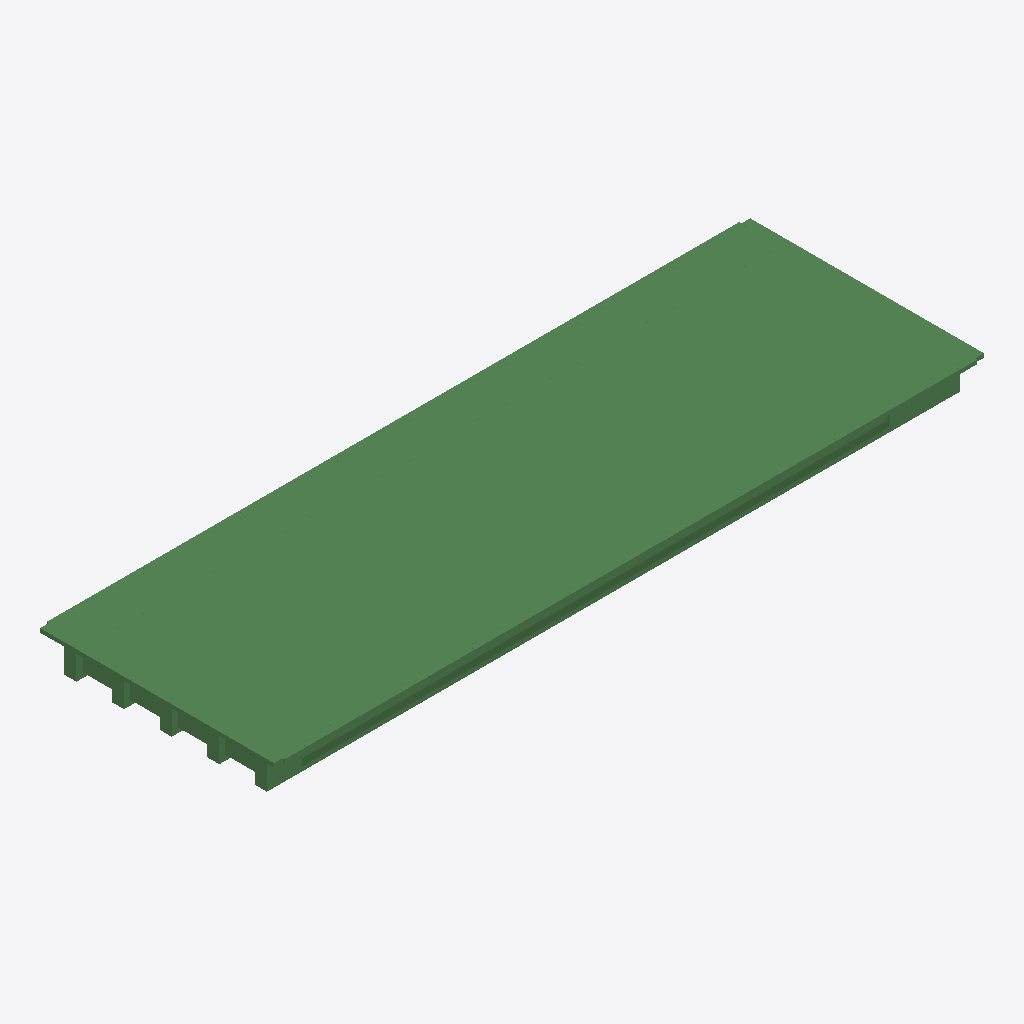
Isometric view of an IFC building model (IFC-SPF (STEP), schema IFC2X3, length unit metre), seen from the south-west, elements coloured by IFC class (only those large enough to see are counted): 400 beams (green).
Extent 41.0 m × 13.8 m × 2.1 m (x, y, z). Storeys (1): floor#1 at 0.00 m. Elements (818): 818 IfcBeam.

HEADER;
FILE_DESCRIPTION(('model build from MIDAS'),'2;1');
FILE_NAME('','2026-06-10T16:19:52',(),(),'','','');
FILE_SCHEMA(('IFC2X3'));
ENDSEC;
DATA;
#7=IFCPROJECT('0p1d0xqNP7EhsAy2RIozVK',#1,'D_40_3L_OF_P_Superstructure',$,$,'D_40_3L_OF_P_Superstructure',$,(),#8);
#10=IFCSITE('36Nlst3i12hxWhNHFiiuoz',#1,'The site',$,$,#11,#16,$,.ELEMENT.,$,$,$,$,$);
#24=IFCBUILDING('2SJACc_X17rBiQwn_roMMs',#1,'The building',$,$,#25,#30,$,.ELEMENT.,$,$,$);
#38=IFCBUILDINGSTOREY('3usQQXVB1EcxZC5DhKrwmZ',#1,'floor#1',$,$,#39,#44,$,.ELEMENT.,-2.43);
#726=IFCBEAM('1AQllLDhf0hfCxQfTrkSe2',#1,'Beam#12',$,$,#727,#732,$);
#1946=IFCBEAM('38tBmJlfj7wfdokYRSXRf7',#1,'Beam#32',$,$,#1947,#1952,$);
#2373=IFCBEAM('3vAXIXEQzFdQTV5qgEZ4Er',#1,'Beam#39',$,$,#2374,#2379,$);
#1092=IFCBEAM('3dkyZz6yf8LR6g0OTl7HbZ',#1,'Beam#18',$,$,#1093,#1098,$);
#1519=IFCBEAM('1XyjhTMOjCI9ucgDmhXfku',#1,'Beam#25',$,$,#1520,#1525,$);
#2312=IFCBEAM('395yFoP75CjQ1$iEhb0TMC',#1,'Beam#38',$,$,#2313,#2318,$);
#787=IFCBEAM('2VUQ1ISUzCK9PwU6R2HjCt',#1,'Beam#13',$,$,#788,#793,$);
#1153=IFCBEAM('06UXqZIrvBLwQYGUd27SRs',#1,'Beam#19',$,$,#1154,#1159,$);
#2007=IFCBEAM('2b_U1u7T179PvLHs1E6FeN',#1,'Beam#33',$,$,#2008,#2013,$);
#1580=IFCBEAM('1yyMP92hH0fP238TB7Iwnw',#1,'Beam#26',$,$,#1581,#1586,$);
#299=IFCBEAM('1i7PsQOcv6lwQKabTOrifH',#1,'Beam#5',$,$,#300,#305,$);
#238=IFCBEAM('0Ud$YRYvr398zWkWKyuIV6',#1,'Beam#4',$,$,#239,#244,$);
#848=IFCBEAM('0BIm0GwHP0SgaDtYFEymLP',#1,'Beam#14',$,$,#849,#854,$);
#1031=IFCBEAM('2i54oAJEj5d9hd7vvHIKRf',#1,'Beam#17',$,$,#1032,#1037,$);
#13116=IFCBEAM('2AEKEX8ib0aRgM8gpMNE$7',#1,'Beam#242',$,$,#13117,#13122,$);
#177=IFCBEAM('1W5F_kZOPDZAGyAAquRmL4',#1,'Beam#3',$,$,#178,#183,$);
#9815=IFCBEAM('0htAesIqn8YuWVxnOXR_I9',#1,'Beam#161',$,$,#9816,#9821,$);
#1885=IFCBEAM('3VqZlahuTDoxMMlTTgIQ8L',#1,'Beam#31',$,$,#1886,#1891,$);
#7375=IFCBEAM('28pMEytN1BuwRQpyz1m6ZQ',#1,'Beam#121',$,$,#7376,#7381,$);
#4935=IFCBEAM('2o4$cXfEHBcPbwzzjOgack',#1,'Beam#81',$,$,#4936,#4941,$);
#3593=IFCBEAM('2LbGvYW3n3XP0ddOcDcXHx',#1,'Beam#59',$,$,#3594,#3599,$);
#4020=IFCBEAM('1r4vuXfr59WhGPB1R_fwJa',#1,'Beam#66',$,$,#4021,#4026,$);
#14166=IFCBEAM('3vO3Fkm_D7l8NWlm0nEW80',#1,'Beam#292',$,$,#14167,#14172,$);
#14313=IFCBEAM('1We7SbKQX0OO5z9Pw1C4PO',#1,'Beam#299',$,$,#14314,#14319,$);
#5667=IFCBEAM('0BDIgE84D8SvyZwe85aPWI',#1,'Beam#93',$,$,#5668,#5673,$);
#6460=IFCBEAM('2S667eYl91tP5CUP8rWalh',#1,'Beam#106',$,$,#6461,#6466,$);
#6887=IFCBEAM('3OwdTd8u91Ehb$xgf$HM3m',#1,'Beam#113',$,$,#6888,#6893,$);
#6948=IFCBEAM('2EBAbVIp5E0fSxbciKgzAC',#1,'Beam#114',$,$,#6949,#6954,$);
#8168=IFCBEAM('2QIbNK0LP6QgCxCejjJRpA',#1,'Beam#134',$,$,#8169,#8174,$);
#13431=IFCBEAM('0U5gMSYujAGQpgtuw$ZtxQ',#1,'Beam#257',$,$,#13432,#13437,$);
#3227=IFCBEAM('3DZX8LQx17XQvHn5XRh67V',#1,'Beam#53',$,$,#3228,#3233,$);
#14292=IFCBEAM('3MXvOEe9L4rw2dTrsejJ8R',#1,'Beam#298',$,$,#14293,#14298,$);
#14733=IFCBEAM('2yU7XEGGb5LwAB4wTHUfGZ',#1,'Beam#319',$,$,#14734,#14739,$);
#4813=IFCBEAM('1ibK1EB9XAuxNcg3yasg_1',#1,'Beam#79',$,$,#4814,#4819,$);
#5728=IFCBEAM('0MyorboEj04fn0HMOMz7Xs',#1,'Beam#94',$,$,#5729,#5734,$);
#7741=IFCBEAM('08Fbw5jFbEaRZJ7Q$ooA$P',#1,'Beam#127',$,$,#7742,#7747,$);
#10181=IFCBEAM('1$fhxQnSDCYhnDm3xHYxXN',#1,'Beam#167',$,$,#10182,#10187,$);
#9876=IFCBEAM('2P5nOi5BzDkeWdfhsZuecO',#1,'Beam#162',$,$,#9877,#9882,$);
#11462=IFCBEAM('0189xXMJv2QfkMHKDMJYxP',#1,'Beam#188',$,$,#11463,#11468,$);
#2739=IFCBEAM('3z7C$7isv0Ngb$pJ_aRmG6',#1,'Beam#45',$,$,#2740,#2745,$);
#15321=IFCBEAM('0cF_8EgWT77uqn7iD9tcpv',#1,'Beam#347',$,$,#15322,#15327,$);
#9388=IFCBEAM('26IxEZVOD63gDH9JgcQYNH',#1,'Beam#154',$,$,#9389,#9394,$);
#15489=IFCBEAM('05PxFt5NPBdRT4WsgRyS8w',#1,'Beam#355',$,$,#15490,#15495,$);
#2861=IFCBEAM('215MBPNmj9vvGeU6TwsmUF',#1,'Beam#47',$,$,#2862,#2867,$);
#9449=IFCBEAM('3hDk2ffrn9QxuFL5qHpH98',#1,'Beam#155',$,$,#9450,#9455,$);
#7863=IFCBEAM('1nQBKAATHBpR1z8v9MWP7n',#1,'Beam#129',$,$,#7864,#7869,$);
#8229=IFCBEAM('03dPeNgcHCHecM95kZGtdl',#1,'Beam#135',$,$,#8230,#8235,$);
#2251=IFCBEAM('1qqkYXlGHFgOA4wm9S4$GJ',#1,'Beam#37',$,$,#2252,#2257,$);
#13557=IFCBEAM('0SRzWaNfHB4BvIQPYCHJCW',#1,'Beam#263',$,$,#13558,#13563,$);
#14586=IFCBEAM('1CeXoOi3LDZfINGaWIT5c3',#1,'Beam#312',$,$,#14587,#14592,$);
#4447=IFCBEAM('21lMOKz0H95OQfTe0T76ge',#1,'Beam#73',$,$,#4448,#4453,$);
#11889=IFCBEAM('0e7p_99BL9V8zlT81eoIxO',#1,'Beam#195',$,$,#11890,#11895,$);
#15069=IFCBEAM('3V$ooYV4jDXudTts2U22QB',#1,'Beam#335',$,$,#15070,#15075,$);
#13851=IFCBEAM('1dhCOdfKD6WuhTaL2PtVaA',#1,'Beam#277',$,$,#13852,#13857,$);
#13137=IFCBEAM('1lGd0dVWTAVu6jE0nYTBEw',#1,'Beam#243',$,$,#13138,#13143,$);
#15594=IFCBEAM('2IqDTJI9T9Lw4b0fVTRrTq',#1,'Beam#360',$,$,#15595,#15600,$);
#10120=IFCBEAM('2NEGCi7lfFEPqZV5GS2j3P',#1,'Beam#166',$,$,#10121,#10126,$);
#11035=IFCBEAM('3y4FWNfRD3z8Wj$n6jC9Vw',#1,'Beam#181',$,$,#11036,#11041,$);
#11096=IFCBEAM('2sI4W02cH0kuyxkZ7CMzNo',#1,'Beam#182',$,$,#11097,#11102,$);
#14901=IFCBEAM('0drjz5dan4z9chxKWQ1Wy2',#1,'Beam#327',$,$,#14902,#14907,$);
#7802=IFCBEAM('2bJpYaUbPE3fM1xpU3S_Vp',#1,'Beam#128',$,$,#7803,#7808,$);
#5301=IFCBEAM('0tmYTlD_9Deg95GRmsHieP',#1,'Beam#87',$,$,#5302,#5307,$);
#8961=IFCBEAM('28LJ6weAH4lvBZgceKjJH2',#1,'Beam#147',$,$,#8962,#8967,$);
#13872=IFCBEAM('1a3WMFkKfFQvf$en4GRSB3',#1,'Beam#278',$,$,#13873,#13878,$);
#10669=IFCBEAM('32sGIcZIv9QPKu5ScCGw0c',#1,'Beam#175',$,$,#10670,#10675,$);
#10608=IFCBEAM('0mUN6Oikf9NPeZshJ4Ll15',#1,'Beam#174',$,$,#10609,#10614,$);
#2800=IFCBEAM('0jCa5XY$b4f9QOem_Arybt',#1,'Beam#46',$,$,#2801,#2806,$);
#14565=IFCBEAM('2pRZrv0Yv2xxhxFKTwOvth',#1,'Beam#311',$,$,#14566,#14571,$);
#4386=IFCBEAM('07FmCCAxv9d9kbhQbBOMvJ',#1,'Beam#72',$,$,#4387,#4392,$);
#14754=IFCBEAM('0_ZUwXKDHAIPayKxZTK4NJ',#1,'Beam#320',$,$,#14755,#14760,$);
#3654=IFCBEAM('0unEWCXoz7lgcCI3dv5QAQ',#1,'Beam#60',$,$,#3655,#3660,$);
#14439=IFCBEAM('0q8HwjvpL9PBb8x0Y0y8CG',#1,'Beam#305',$,$,#14440,#14445,$);
#11523=IFCBEAM('00KC2D9fv7OfrBx3I08hk9',#1,'Beam#189',$,$,#11524,#11529,$);
#1641=IFCBEAM('1VnQqhyALFEx0D$rXAtnRk',#1,'Beam#27',$,$,#1642,#1647,$);
#15048=IFCBEAM('1lrGZrmcXAsf3foSzdPkmH',#1,'Beam#334',$,$,#15049,#15054,$);
#3959=IFCBEAM('1iLdadtfLEyva8OqGDP0Qr',#1,'Beam#65',$,$,#3960,#3965,$);
#15300=IFCBEAM('0MKz21I155QBFwtJnK7c5K',#1,'Beam#346',$,$,#15301,#15306,$);
#15174=IFCBEAM('3ECD9Cfmr3AxS7uXmudSHO',#1,'Beam#340',$,$,#15175,#15180,$);
#2068=IFCBEAM('0xQi09Ljb0jQ3t8NsVWDxY',#1,'Beam#34',$,$,#2069,#2074,$);
#11828=IFCBEAM('1avmP5b0bEquVdaJ7W0UQG',#1,'Beam#194',$,$,#11829,#11834,$);
#13704=IFCBEAM('2DvKmTvyX0Uusg1RI0in9d',#1,'Beam#270',$,$,#13705,#13710,$);
#13305=IFCBEAM('3MWsr2Zun61x6bTS_dqh_I',#1,'Beam#251',$,$,#13306,#13311,$);
#360=IFCBEAM('1QVVGe6qr9NB90wlTBr_JQ',#1,'Beam#6',$,$,#361,#366,$);
#4996=IFCBEAM('23p7r3amj5ng$S6PxPGhZv',#1,'Beam#82',$,$,#4997,#5002,$);
#3532=IFCBEAM('3fTP1IIqf7z8W8YBjo3yVV',#1,'Beam#58',$,$,#3533,#3538,$);
#55=IFCBEAM('1iJRnPOwL00Qw6a3VQzCKx',#1,'Beam#1',$,$,#56,#61,$);
#11767=IFCBEAM('2wu$CTxRT1jBbLYVgMqVhf',#1,'Beam#193',$,$,#11768,#11773,$);
#14187=IFCBEAM('1VvZHsF_5BWf0m2NV2TDCy',#1,'Beam#293',$,$,#14188,#14193,$);
#6033=IFCBEAM('0$A7xpnTD41f_YcDafCQtH',#1,'Beam#99',$,$,#6034,#6039,$);
#11401=IFCBEAM('0SYApKY9DFUw6zlNHVOf2s',#1,'Beam#187',$,$,#11402,#11407,$);
#5240=IFCBEAM('0fAQavHPf4kuL3t9rL1XH3',#1,'Beam#86',$,$,#5241,#5246,$);
#7253=IFCBEAM('2tRXQd9_55gwwy15pcX$48',#1,'Beam#119',$,$,#7254,#7259,$);
#13977=IFCBEAM('3PL3Zqgk13vA1$JONWEipi',#1,'Beam#283',$,$,#13978,#13983,$);
#2922=IFCBEAM('1nlaR$9vX0teGDyYjCWagN',#1,'Beam#48',$,$,#2923,#2928,$);
#8595=IFCBEAM('0BAwVihp94TAguDSbLx2f1',#1,'Beam#141',$,$,#8596,#8601,$);
#7009=IFCBEAM('2FoiTHhjbAXQ$cmMUdIlil',#1,'Beam#115',$,$,#7010,#7015,$);
#15468=IFCBEAM('1zUtZJowz4RgpojyMU6J0H',#1,'Beam#354',$,$,#15469,#15474,$);
#421=IFCBEAM('2dY4lk_CHC69dtG72cOGqW',#1,'Beam#7',$,$,#422,#427,$);
#3166=IFCBEAM('3$ce8CoffEKhBxM0szUPDN',#1,'Beam#52',$,$,#3167,#3172,$);
#14208=IFCBEAM('3UnqzTXJ14sh0004cLktew',#1,'Beam#294',$,$,#14209,#14214,$);
#6399=IFCBEAM('0dSw$_D01DmOpArSDU6rhk',#1,'Beam#105',$,$,#6400,#6405,$);
#14334=IFCBEAM('0LZNBdF718OAetygldFPEw',#1,'Beam#300',$,$,#14335,#14340,$);
#604=IFCBEAM('3aE2dEJajANOC1x62i0_sz',#1,'Beam#10',$,$,#605,#610,$);
#8107=IFCBEAM('3LGvPQ20L1NuVZBDtuVwVd',#1,'Beam#133',$,$,#8108,#8113,$);
#7680=IFCBEAM('1dJHUGgFD8gBa19y3ndkQm',#1,'Beam#126',$,$,#7681,#7686,$);
#14922=IFCBEAM('3ZTeUV1dPAtw$4VrDbC0Sd',#1,'Beam#328',$,$,#14923,#14928,$);
#9693=IFCBEAM('3k7BbNJc91n9uDFwfu$YBt',#1,'Beam#159',$,$,#9694,#9699,$);
#8534=IFCBEAM('09zKnH039ERu_mGSH$EjPU',#1,'Beam#140',$,$,#8535,#8540,$);
#13452=IFCBEAM('2UjUqWd6rFRfT0PWxC7Cg6',#1,'Beam#258',$,$,#13453,#13458,$);
#13158=IFCBEAM('2G5R1kjQT73vfUB5FlN7sb',#1,'Beam#244',$,$,#13159,#13164,$);
#14145=IFCBEAM('1H3liuV$z1pBk7ewuAH_Tw',#1,'Beam#291',$,$,#14146,#14151,$);
#8839=IFCBEAM('1d_PgU3ZX00QzyF786AjLK',#1,'Beam#145',$,$,#8840,#8845,$);
#14712=IFCBEAM('1kJcuGfJDELR9XOtehNMxS',#1,'Beam#318',$,$,#14713,#14718,$);
#13830=IFCBEAM('3c$YxKLY5DrBiR6pcHZ9oY',#1,'Beam#276',$,$,#13831,#13836,$);
#9327=IFCBEAM('1OROBj2nfAf9nFAJidEGak',#1,'Beam#153',$,$,#9328,#9333,$);
#15447=IFCBEAM('3JMyArzzH9ag0SrOczFDM0',#1,'Beam#353',$,$,#15448,#15453,$);
#15426=IFCBEAM('0iQkNSZRj92xtxxgIt1HfC',#1,'Beam#352',$,$,#15427,#15432,$);
#9937=IFCBEAM('2HRby2xKL2_xTh1KePUdWQ',#1,'Beam#163',$,$,#9938,#9943,$);
#14040=IFCBEAM('08Wpcaqkz6ohlxSqWb7SNr',#1,'Beam#286',$,$,#14041,#14046,$);
#10242=IFCBEAM('02iuhq6615QQqAjWraRC82',#1,'Beam#168',$,$,#10243,#10248,$);
#1824=IFCBEAM('32SevX$M98OQFBEdrz4Scy',#1,'Beam#30',$,$,#1825,#1830,$);
#4508=IFCBEAM('0xZjknWIj0m8pd2ixPlRb6',#1,'Beam#74',$,$,#4509,#4514,$);
#4081=IFCBEAM('3mnNsuKrnEYOGYAkO2Bn55',#1,'Beam#67',$,$,#4082,#4087,$);
#24961=IFCBEAM('1DhqjZYODAsfmkPmXO7yQT',#1,'Beam#787',$,$,#24962,#24967,$);
#13410=IFCBEAM('1QpTF3nfn2GAlICNJU5tdX',#1,'Beam#256',$,$,#13411,#13416,$);
#9022=IFCBEAM('3JYLIpyfj0XQN$tgDzyngo',#1,'Beam#148',$,$,#9023,#9028,$);
#15615=IFCBEAM('1T6XDgFPb0kBU6TSsPRa8D',#1,'Beam#361',$,$,#15616,#15621,$);
#1702=IFCBEAM('2P6dusnf12bwfiTObfWHCI',#1,'Beam#28',$,$,#1703,#1708,$);
#10974=IFCBEAM('309Y8bK4X6IvBreUWenvvH',#1,'Beam#180',$,$,#10975,#10980,$);
#11950=IFCBEAM('1ycfODvd96ZwzNb5VFmodo',#1,'Beam#196',$,$,#11951,#11956,$);
#6521=IFCBEAM('2YSXeQ1j5FufbwzVB7QIp3',#1,'Beam#107',$,$,#6522,#6527,$);
#909=IFCBEAM('1nGNT3teTEfPKhyPhk$maq',#1,'Beam#15',$,$,#910,#915,$);
#14880=IFCBEAM('3H$k9R0gP0ARa9DCmXL9Ia',#1,'Beam#326',$,$,#14881,#14886,$);
#8900=IFCBEAM('3mP_tOQXH3OAvPJQs_Tdy3',#1,'Beam#146',$,$,#8901,#8906,$);
#14838=IFCBEAM('30W8u2C5H41uk$mhAq6hnW',#1,'Beam#324',$,$,#14839,#14844,$);
#1214=IFCBEAM('2l3J4I53LEo8NUr$NsXC4k',#1,'Beam#20',$,$,#1215,#1220,$);
#1458=IFCBEAM('01z7TTggzFpefWjtrKUk4s',#1,'Beam#24',$,$,#1459,#1464,$);
#13536=IFCBEAM('0tyP3QzRD3KQWN_Gg4jhqL',#1,'Beam#262',$,$,#13537,#13542,$);
#8412=IFCBEAM('35wVKosIr59fgeAKtFsvy0',#1,'Beam#138',$,$,#8413,#8418,$);
#2678=IFCBEAM('18HeXdacj5Egj3LDi8wRZX',#1,'Beam#44',$,$,#2679,#2684,$);
#14460=IFCBEAM('0hlb5PWHT4G9OBQboBrcNe',#1,'Beam#306',$,$,#14461,#14466,$);
#2434=IFCBEAM('1$LbNYvDD0IxY9m$eR_bqV',#1,'Beam#40',$,$,#2435,#2440,$);
#8656=IFCBEAM('1CUH7x3i57D9rUDf5F8iaa',#1,'Beam#142',$,$,#8657,#8662,$);
#14397=IFCBEAM('02G9GBcC9EnhB6NG6HDeU2',#1,'Beam#303',$,$,#14398,#14403,$);
#13284=IFCBEAM('3tJcZWs9j7auAu67Hf3xw9',#1,'Beam#250',$,$,#13285,#13290,$);
#15237=IFCBEAM('2WLMHt8bPEkvzgMHlAG3j9',#1,'Beam#343',$,$,#15238,#15243,$);
#2495=IFCBEAM('1C$fQJ0bn4HezCzZNee6L8',#1,'Beam#41',$,$,#2496,#2501,$);
#116=IFCBEAM('2CD66rv3bE_R57yiEzme8d',#1,'Beam#2',$,$,#117,#122,$);
#4752=IFCBEAM('2Mfu14GKz46uYR2CLyXmmc',#1,'Beam#78',$,$,#4753,#4758,$);
#13956=IFCBEAM('3X$XRG4iDBxRIiFzFgvXX4',#1,'Beam#282',$,$,#13957,#13962,$);
#1763=IFCBEAM('0gCOlATVr0jeZ6f1aOd6nY',#1,'Beam#29',$,$,#1764,#1769,$);
#9083=IFCBEAM('2mvLUxpZb9ihtRH1S22BjU',#1,'Beam#149',$,$,#9084,#9089,$);
#15930=IFCBEAM('3nP2FXFhTEDudqmqbnm_Ja',#1,'Beam#376',$,$,#15931,#15936,$);
#14943=IFCBEAM('0j8Fep_yX3kQOwcqu80meB',#1,'Beam#329',$,$,#14944,#14949,$);
#15909=IFCBEAM('0mr5oJJBDEUOyGuD3b0Rvc',#1,'Beam#375',$,$,#15910,#15915,$);
#14418=IFCBEAM('2cWnFEPm55Nfe_ILPPVsWH',#1,'Beam#304',$,$,#14419,#14424,$);
#14607=IFCBEAM('3y$3FfEnHDqPImOBzwyYi6',#1,'Beam#313',$,$,#14608,#14613,$);
#16182=IFCBEAM('0VcGwhVXb1CP9EUbHDzSst',#1,'Beam#388',$,$,#16183,#16188,$);
#3898=IFCBEAM('2qeUAc9aD8JhZsODKCGX2V',#1,'Beam#64',$,$,#3899,#3904,$);
#5179=IFCBEAM('0MZsMgmrfDQeBZROfOjDsB',#1,'Beam#85',$,$,#5180,#5185,$);
#6094=IFCBEAM('0E7oDNBMrD0wzcasoy52Cj',#1,'Beam#100',$,$,#6095,#6100,$);
#15153=IFCBEAM('0QG0tslgj0vR8iBKHMY0zM',#1,'Beam#339',$,$,#15154,#15159,$);
#16350=IFCBEAM('11rB5XIGbCNxYAzGZAqX6s',#1,'Beam#396',$,$,#16351,#16356,$);
#14271=IFCBEAM('1x$_4qwB51lhA6OUBlm1kp',#1,'Beam#297',$,$,#14272,#14277,$);
#16056=IFCBEAM('30kwmdLN51Dg9Pz3hsCBvb',#1,'Beam#382',$,$,#16057,#16062,$);
#14817=IFCBEAM('3Ht1I4zFXDBho$_xVE4zON',#1,'Beam#323',$,$,#14818,#14823,$);
#16455=IFCBEAM('3XjxBNIWLFqhwLDQD3YJIC',#1,'Beam#401',$,$,#16456,#16461,$);
#482=IFCBEAM('23kvY0aoLEQOXiJC9sOzRT',#1,'Beam#8',$,$,#483,#488,$);
#13725=IFCBEAM('3mDuppiePEIu9m$eZsvMeR',#1,'Beam#271',$,$,#13726,#13731,$);
#15027=IFCBEAM('1lXcjaJfr26P35QiFGbVed',#1,'Beam#333',$,$,#15028,#15033,$);
#16539=IFCBEAM('1eMmySx1L24OH5NRIs_syj',#1,'Beam#405',$,$,#16540,#16545,$);
#4325=IFCBEAM('24nnZCaSrECuxwJ2l5Lc9O',#1,'Beam#71',$,$,#4326,#4331,$);
#1397=IFCBEAM('2T0se5rbXDa8rKLyumlw$o',#1,'Beam#23',$,$,#1398,#1403,$);
#15678=IFCBEAM('0bSMUKUQr6KQOMyQF0iLow',#1,'Beam#364',$,$,#15679,#15684,$);
#1336=IFCBEAM('2Onlug9f5989STjnzjb1O6',#1,'Beam#22',$,$,#1337,#1342,$);
#16476=IFCBEAM('0PTcfOsNvBwwYJiUD0Rzne',#1,'Beam#402',$,$,#16477,#16482,$);
#11584=IFCBEAM('0ZF3f1T792AwGCF0Cn9_Cu',#1,'Beam#190',$,$,#11585,#11590,$);
#970=IFCBEAM('2FKt62F0X0uQvjuKmyfcWd',#1,'Beam#16',$,$,#971,#976,$);
#24509=IFCBEAM('2KLkthwtv6gQgn1z0d$KKE',#1,'Beam#775',$,$,#24510,#24515,$);
#6826=IFCBEAM('3SRIOe9NHByR3eQ_soSVo3',#1,'Beam#112',$,$,#6827,#6832,$);
#3837=IFCBEAM('0kLXphhx17UvnkUgfzuAEV',#1,'Beam#63',$,$,#3838,#3843,$);
#14544=IFCBEAM('36eJ0i3APCDx8voMbD8oyO',#1,'Beam#310',$,$,#14545,#14550,$);
#16035=IFCBEAM('0r$TlaaZXF_uY2I9osRPmp',#1,'Beam#381',$,$,#16036,#16041,$);
#15951=IFCBEAM('27Naj7ikjEshAFT_8_cR9f',#1,'Beam#377',$,$,#15952,#15957,$);
#10730=IFCBEAM('2CxMIMAWn0cuEmQ8FY$VOl',#1,'Beam#176',$,$,#10731,#10736,$);
#7619=IFCBEAM('3uTcwvJkjAWO7ACFcFbJaS',#1,'Beam#125',$,$,#7620,#7625,$);
#13599=IFCBEAM('0FZR4M3FPBEweEuF11PUIq',#1,'Beam#265',$,$,#13600,#13605,$);
#13179=IFCBEAM('1hK4ShtGbAQxigjpcjyW5z',#1,'Beam#245',$,$,#13180,#13185,$);
#2129=IFCBEAM('0VOirW5tHAyQesPUo9JWjS',#1,'Beam#35',$,$,#2130,#2135,$);
#14019=IFCBEAM('24rTuvE6nChBtLRLQLCwtz',#1,'Beam#285',$,$,#14020,#14025,$);
#12133=IFCBEAM('21eK2IwgrD0BTiEiTbjOUE',#1,'Beam#199',$,$,#12134,#12139,$);
#5606=IFCBEAM('0SRD1bs059V8NrHGZvy4Yg',#1,'Beam#92',$,$,#5607,#5612,$);
#4142=IFCBEAM('3xSUDI75H5xgLTHOTKFaUF',#1,'Beam#68',$,$,#4143,#4148,$);
#4874=IFCBEAM('2nBtpJygX6I8C4lVF$FOkk',#1,'Beam#80',$,$,#4875,#4880,$);
#10913=IFCBEAM('2Ox8YXkKTEphSZ4TIuBdYT',#1,'Beam#179',$,$,#10914,#10919,$);
#7314=IFCBEAM('32H0OjUkj2Mu21$WAgPxDf',#1,'Beam#120',$,$,#7315,#7320,$);
#2190=IFCBEAM('0YLNScirz5F8uDBplzDAMw',#1,'Beam#36',$,$,#2191,#2196,$);
#13998=IFCBEAM('2N5mavZAj2qwSsl2TwseYl',#1,'Beam#284',$,$,#13999,#14004,$);
#24448=IFCBEAM('05X2v7aAD7sRV32tE_y2Ao',#1,'Beam#774',$,$,#24449,#24454,$);
#543=IFCBEAM('1mgLNeRv9FARqcBNmIfZir',#1,'Beam#9',$,$,#544,#549,$);
#24814=IFCBEAM('0Q9dz2gDTB2uyrzeGloKMZ',#1,'Beam#780',$,$,#24815,#24820,$);
#24856=IFCBEAM('02EBz9AGH9SAp9DML_mGGK',#1,'Beam#782',$,$,#24857,#24862,$);
#7436=IFCBEAM('0OZ2OUmrP3v9IBPQ1LM792',#1,'Beam#122',$,$,#7437,#7442,$);
#15699=IFCBEAM('0I7BJXAf10I9gH1lP4mUvr',#1,'Beam#365',$,$,#15700,#15705,$);
#24835=IFCBEAM('0BvED2cxD0TxxOWfLBttks',#1,'Beam#781',$,$,#24836,#24841,$);
#1275=IFCBEAM('3YlMDudDP6F9uEvMGF15HM',#1,'Beam#21',$,$,#1276,#1281,$);
#6155=IFCBEAM('37LH27vwj1cxfe$XVW3vLH',#1,'Beam#101',$,$,#6156,#6161,$);
#15279=IFCBEAM('1i0jU9nafEhwgGkGbpG9OW',#1,'Beam#345',$,$,#15280,#15285,$);
#24631=IFCBEAM('3e2I4xCFrDIv5OJdhSRV5i',#1,'Beam#777',$,$,#24632,#24637,$);
#5972=IFCBEAM('0dCg5Bpzj7T831XYp17QQe',#1,'Beam#98',$,$,#5973,#5978,$);
#16329=IFCBEAM('3M5g7SRjzAU8C0D9isYZGV',#1,'Beam#395',$,$,#16330,#16335,$);
#9754=IFCBEAM('1yjBZvYAT6XvCs9BX6_Nib',#1,'Beam#160',$,$,#9755,#9760,$);
#14628=IFCBEAM('2jVFsn3XXDgfTBFolIs5GY',#1,'Beam#314',$,$,#14629,#14634,$);
#16098=IFCBEAM('3UBWSHPPrAzBeK_RVMxjNr',#1,'Beam#384',$,$,#16099,#16104,$);
#24326=IFCBEAM('03kkjsBwr7Q9Op8ZnhTkrp',#1,'Beam#772',$,$,#24327,#24332,$);
#6338=IFCBEAM('3KhEDnetPAN8rtwSvI19qt',#1,'Beam#104',$,$,#6339,#6344,$);
#15006=IFCBEAM('3PETiKR$LCP9rhanqovCm8',#1,'Beam#332',$,$,#15007,#15012,$);
#15342=IFCBEAM('1KfRhdhkbFJRqsj0R_nLKz',#1,'Beam#348',$,$,#15343,#15348,$);
#6216=IFCBEAM('0MeAM6RibEcBBL4rSPXV10',#1,'Beam#102',$,$,#6217,#6222,$);
#9144=IFCBEAM('2MQn97cxLAgPFJEKXFspAq',#1,'Beam#150',$,$,#9145,#9150,$);
#24570=IFCBEAM('1gYRPIFHD2a8_ICML64D0O',#1,'Beam#776',$,$,#24571,#24576,$);
#3288=IFCBEAM('0sAcUbE9H4Z9wpADTCQPaK',#1,'Beam#54',$,$,#3289,#3294,$);
#12011=IFCBEAM('3r0XBms6H6EP1cdssszoc5',#1,'Beam#197',$,$,#12012,#12017,$);
#8290=IFCBEAM('2udDrgx7z3rgn$U8yd4h9G',#1,'Beam#136',$,$,#8291,#8296,$);
#24387=IFCBEAM('2Fezpd2gn0bRDQpN9Wbzd7',#1,'Beam#773',$,$,#24388,#24393,$);
#3776=IFCBEAM('1BU1dTyk57IxnuXM47nj8d',#1,'Beam#62',$,$,#3777,#3782,$);
#10547=IFCBEAM('0PNNiQatfFFA66z7vCcNht',#1,'Beam#173',$,$,#10548,#10553,$);
#11340=IFCBEAM('15zOKs_VbEDvdoFiKvIurs',#1,'Beam#186',$,$,#11341,#11346,$);
#10303=IFCBEAM('1_JcHOmMX12BwY9LdRsHPM',#1,'Beam#169',$,$,#10304,#10309,$);
#13242=IFCBEAM('09QOi8dVL7lvLNYqfJ5zha',#1,'Beam#248',$,$,#13243,#13248,$);
#16497=IFCBEAM('1TR76odbn0mhc0qOsew53p',#1,'Beam#403',$,$,#16498,#16503,$);
#13263=IFCBEAM('1F4DVWWOn1CRWFzkMGYRZD',#1,'Beam#249',$,$,#13264,#13269,$);
#13746=IFCBEAM('0GdcbQ00P0KQBEMo969aSv',#1,'Beam#272',$,$,#13747,#13752,$);
#15762=IFCBEAM('2281EjZAP6cvtwBgHHKLYe',#1,'Beam#368',$,$,#15763,#15768,$);
#20382=IFCBEAM('06EIt_CkLFlAW0sI5t_og0',#1,'Beam#588',$,$,#20383,#20388,$);
#23385=IFCBEAM('0XS4BfzB5EFQPlPmMoPEHA',#1,'Beam#731',$,$,#23386,#23391,$);
#16749=IFCBEAM('0m_dhlEjvBIAhfDjc$2py8',#1,'Beam#415',$,$,#16750,#16755,$);
#23427=IFCBEAM('2sirPXZvb1fAVRzxz7mZ2o',#1,'Beam#733',$,$,#23428,#23433,$);
#16644=IFCBEAM('0Nf0pFsGD9Zgif6XkJNLVP',#1,'Beam#410',$,$,#16645,#16650,$);
#20424=IFCBEAM('2$uW5sj490Ze93K_dNNEWi',#1,'Beam#590',$,$,#20425,#20430,$);
#23469=IFCBEAM('2CRjMdBWbCj8URreFcEmID',#1,'Beam#735',$,$,#23470,#23475,$);
#15636=IFCBEAM('2_Sb0S09LDohdZwIzsuCPq',#1,'Beam#362',$,$,#15637,#15642,$);
#16917=IFCBEAM('3PllzadpjFouDIQyPajrN5',#1,'Beam#423',$,$,#16918,#16923,$);
#17400=IFCBEAM('3Vu7VXQULEGhj$82K18LrI',#1,'Beam#446',$,$,#17401,#17406,$);
#20466=IFCBEAM('18AlVCiT51PuyvaICJv5kF',#1,'Beam#592',$,$,#20467,#20472,$);
ENDSEC;
